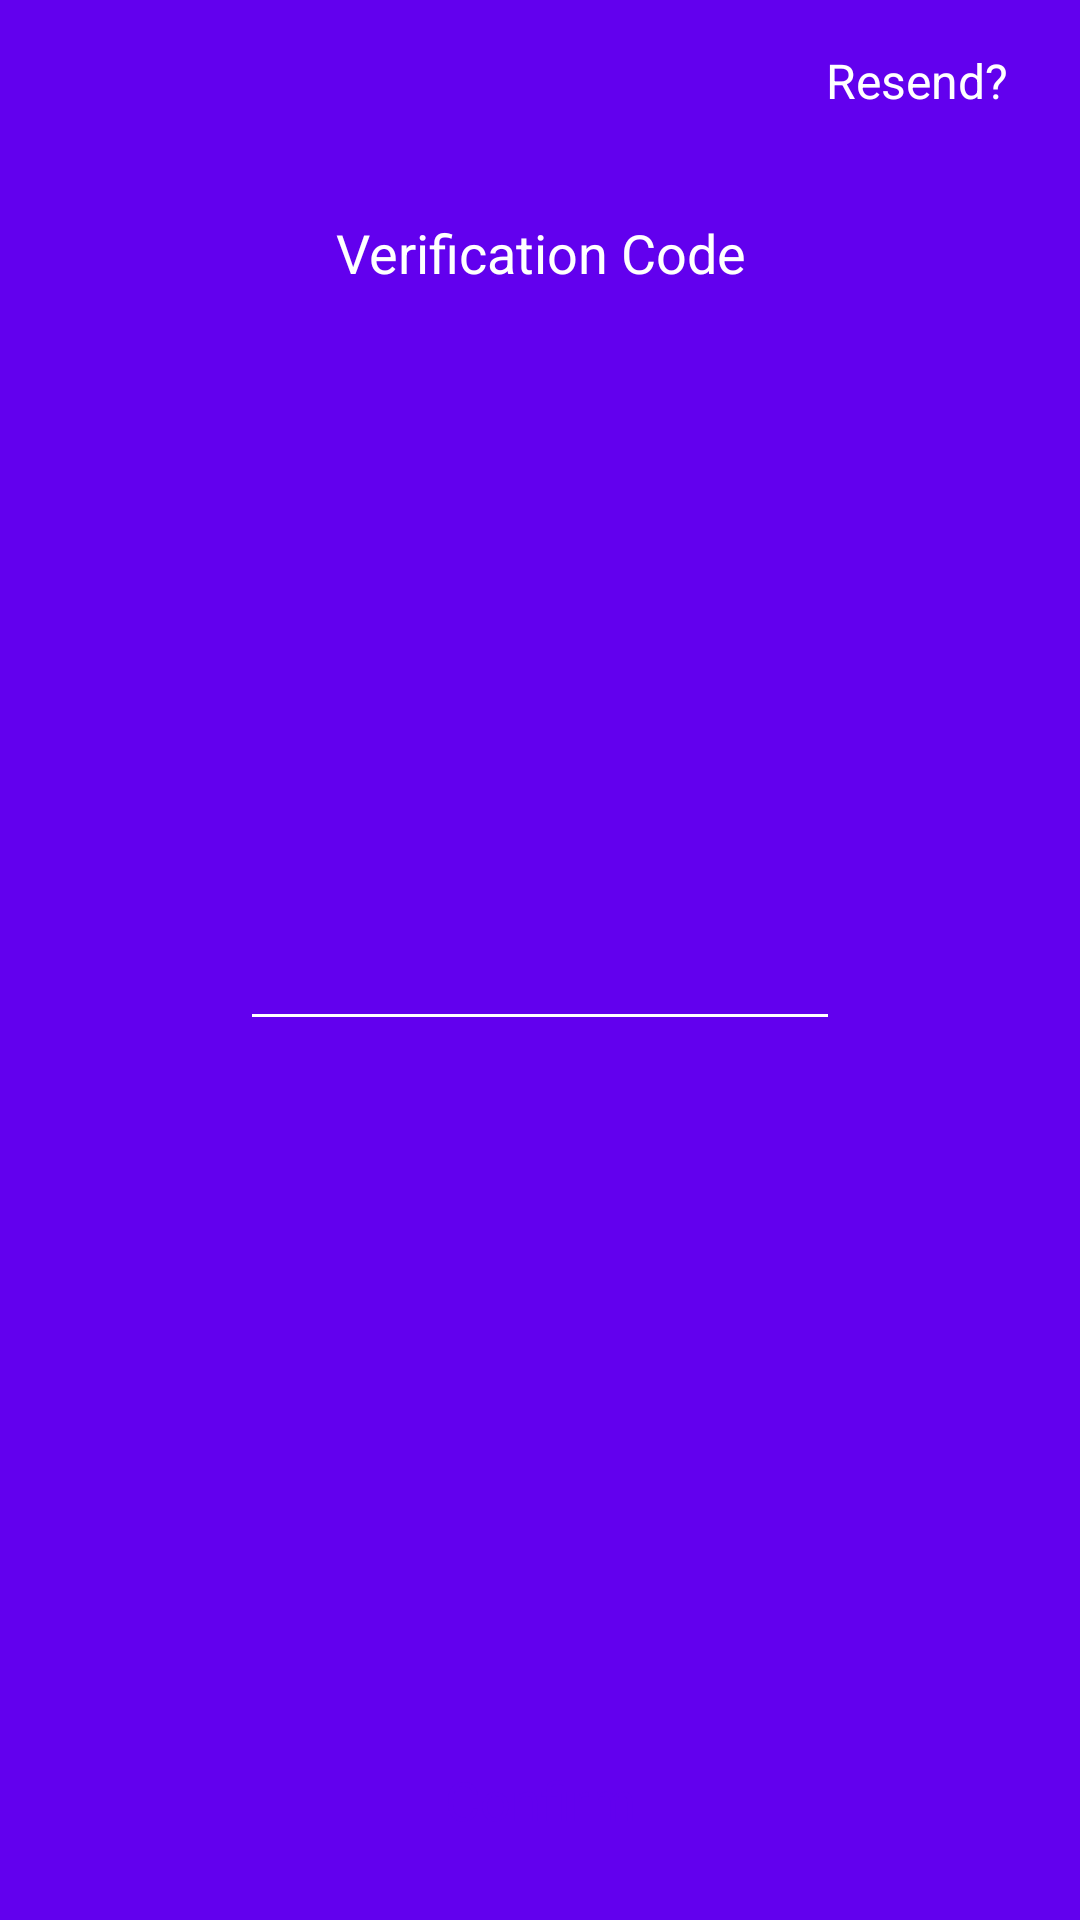

The Android layout XML behind this screen, and the referenced resources:
<!-- AndroidManifest.xml: application theme AppTheme -->
<!-- res/layout/activity_sign_in_2.xml -->
<?xml version="1.0" encoding="utf-8"?>
<RelativeLayout xmlns:android="http://schemas.android.com/apk/res/android"
    xmlns:app="http://schemas.android.com/apk/res-auto"
    android:layout_width="match_parent"
    android:layout_height="match_parent"
    android:background="@color/colorPrimary"
    android:padding="16dp">

    <ImageView
        android:id="@+id/back"
        android:layout_width="24dp"
        android:layout_height="24dp"
        android:src="@drawable/ic_keyboard_arrow_left_white_36dp" />

    <TextView
        android:id="@+id/resend"
        android:layout_width="wrap_content"
        android:layout_height="wrap_content"
        android:layout_alignParentEnd="true"
        android:layout_alignParentRight="true"
        android:layout_marginEnd="8dp"
        android:layout_marginRight="8dp"
        android:text="@string/resend"
        android:textColor="@android:color/white"
        android:textSize="16sp" />

    <TextView
        android:id="@+id/verificationHeading"
        android:layout_width="match_parent"
        android:layout_height="wrap_content"
        android:layout_below="@+id/back"
        android:layout_marginTop="32dp"
        android:gravity="center"
        android:text="@string/verification_code"
        android:textColor="@android:color/white"
        android:textSize="18sp" />

    <TextView
        android:id="@+id/verificationMessage"
        android:layout_width="match_parent"
        android:layout_height="wrap_content"
        android:layout_below="@+id/verificationHeading"
        android:layout_marginTop="32dp"
        android:layout_marginBottom="32dp"
        android:gravity="center"
        android:textColor="@android:color/white"
        android:textSize="16sp" />

    <androidx.appcompat.widget.AppCompatEditText
        android:id="@+id/otp"
        android:layout_width="match_parent"
        android:layout_height="wrap_content"
        android:layout_centerInParent="true"
        android:layout_marginStart="64dp"
        android:layout_marginEnd="64dp"
        android:gravity="center"
        android:inputType="number"
        android:textColor="@android:color/white"
        android:textColorHint="@android:color/white"
        android:textSize="28sp"
        android:textStyle="bold"
        app:backgroundTint="@android:color/white" />

    

    <TextView
        android:id="@+id/submit"
        android:layout_width="match_parent"
        android:layout_height="wrap_content"
        android:layout_alignParentBottom="true"
        android:background="@drawable/round_white"
        android:gravity="center"
        android:paddingStart="16dp"
        android:paddingTop="12dp"
        android:paddingEnd="16dp"
        android:paddingBottom="12dp"
        android:text="@string/confirm"
        android:textColor="@color/colorPrimary"
        android:textSize="18sp" />

</RelativeLayout>
<!-- resources referenced by this layout -->
<resources>
  <string name="confirm">Confirm</string>
  <string name="resend">Resend?</string>
  <string name="verification_code">Verification Code</string>
  <style name="AppTheme" parent="Theme.AppCompat.Light.NoActionBar">
          
          <item name="colorPrimary">@color/colorPrimary</item>
          <item name="colorPrimaryDark">@color/colorPrimaryDark</item>
          <item name="colorAccent">@color/colorAccent</item>
      </style>
  <!-- not gathered from this repository: default colours our renderer supplied (Android Studio template values) -->
  <color name="colorPrimary">#FF6200EE</color>
  <color name="colorPrimaryDark">#FF3700B3</color>
  <color name="colorAccent">#FF03DAC5</color>
</resources>
